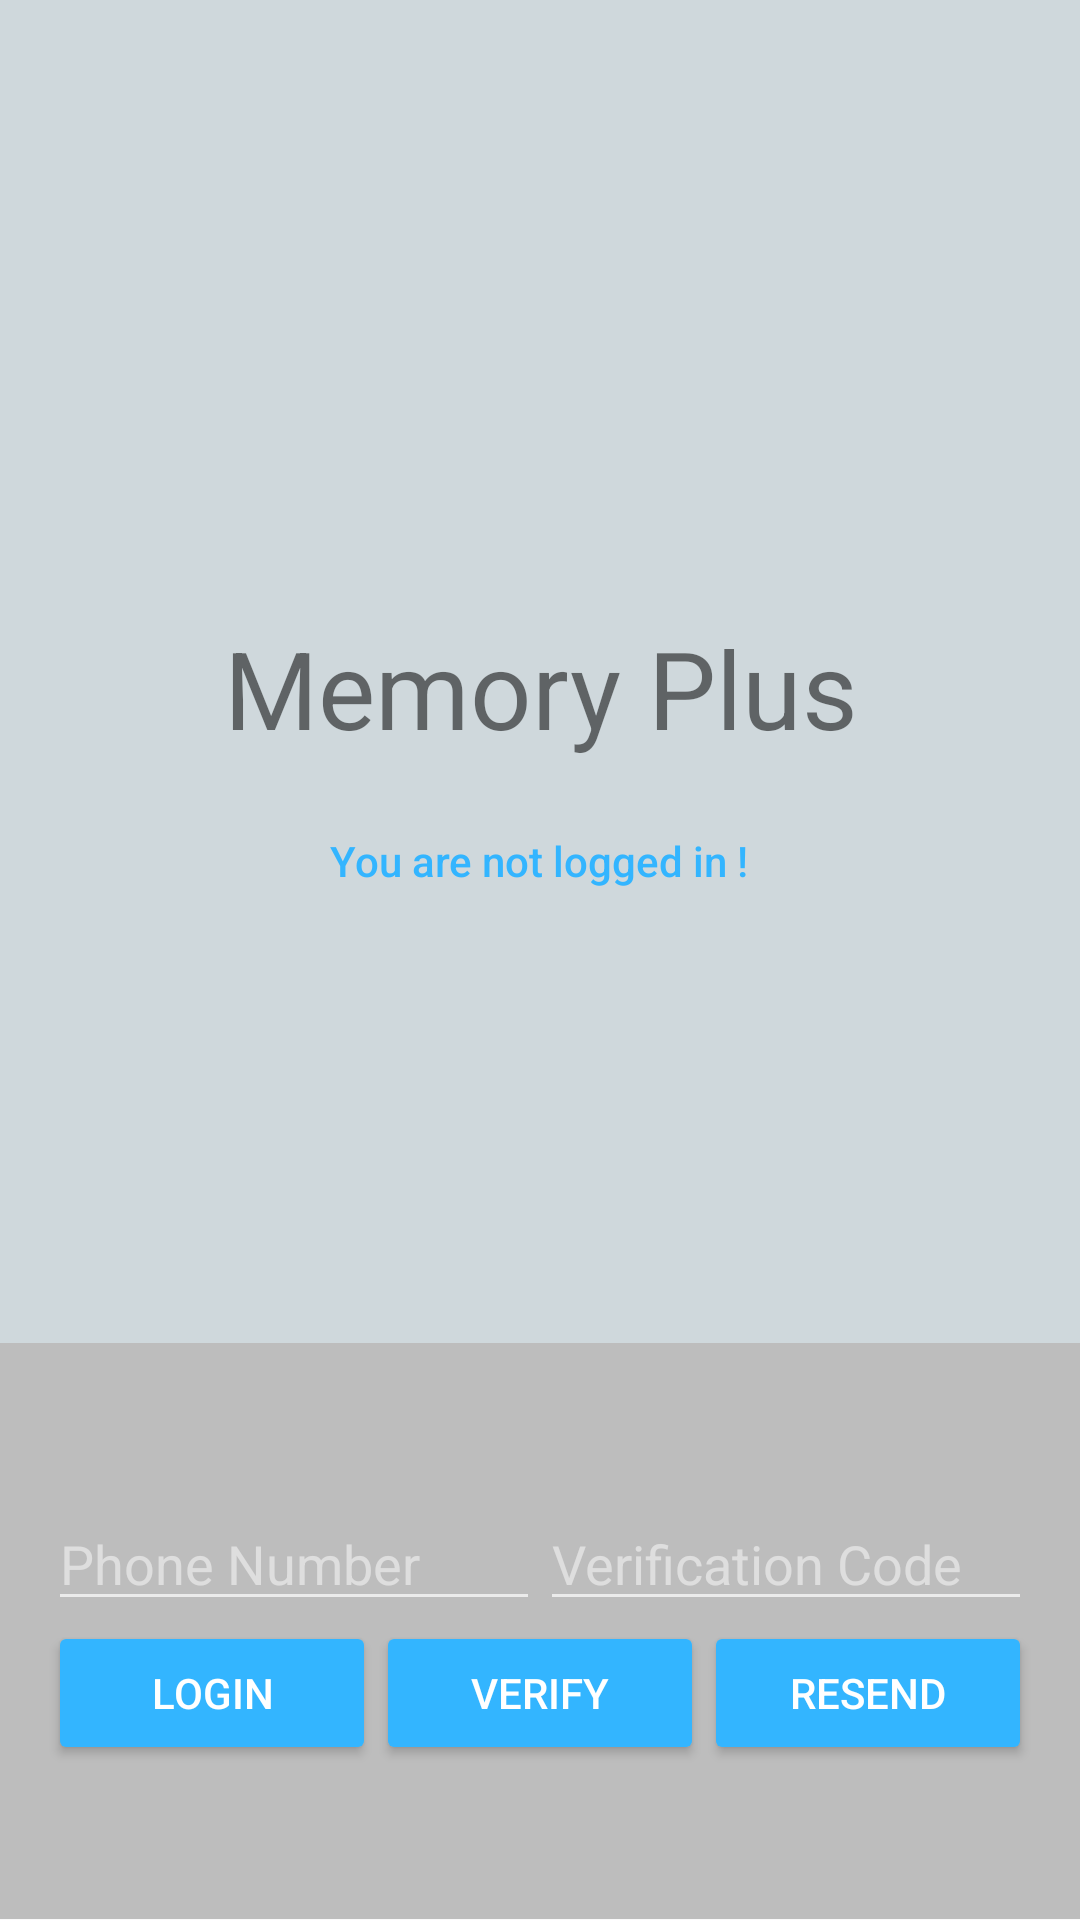

The Android layout XML behind this screen, and the referenced resources:
<!-- AndroidManifest.xml: application theme AppTheme -->
<!-- res/layout/activity_main4.xml -->
<?xml version="1.0" encoding="utf-8"?>
<LinearLayout xmlns:android="http://schemas.android.com/apk/res/android"
    xmlns:app="http://schemas.android.com/apk/res-auto"
    xmlns:tools="http://schemas.android.com/tools"
    android:layout_width="match_parent"
    android:layout_height="match_parent"
    android:orientation="vertical"
    android:weightSum="6"
    app:layout_behavior="@string/appbar_scrolling_view_behavior"
    tools:context="com.mobility.dictwilson.memoryplus.Main4Activity"
    tools:showIn="@layout/activity_main4">

    <LinearLayout
        android:background="#cfd8dc"
        android:layout_width="match_parent"
        android:layout_height="0dp"
        android:layout_weight="4.2"
        android:gravity="center_horizontal"
        android:orientation="vertical">

        <ImageView
            android:id="@+id/icon"
            android:layout_marginTop="45dp"
            android:layout_width="280dp"
            android:layout_height="140dp"
            android:contentDescription="@string/desc_firebase_lockup"
            android:src="@drawable/brain" />

        <TextView
            android:id="@+id/title_text"
            android:layout_width="wrap_content"
            android:layout_height="wrap_content"
            android:padding="20dp"
            android:text="Memory Plus"
            android:theme="@style/ThemeOverlay.MyTitleText" />

        <TextView
            android:id="@+id/status"
            style="@style/ThemeOverlay.MyTextDetail"
            android:textAppearance="@style/TextAppearance.AppCompat.Body2"
            android:textColor="@color/colorAccent"
            android:text="You are not logged in !" />
        <RelativeLayout
            android:layout_width="match_parent"
            android:layout_height="wrap_content">

            <TextView
                android:id="@+id/detail"
                style="@style/ThemeOverlay.MyTextDetail"
                android:layout_centerHorizontal="true"
                android:layout_marginTop="5dp"
                android:textStyle="bold"
                tools:text="Veriication Sucessfull" />

            <ProgressBar
                android:id="@+id/progressBar"
                android:layout_below="@+id/detail"
                style="?android:attr/progressBarStyle"
                android:layout_width="wrap_content"
                android:layout_height="wrap_content"
                android:visibility="gone"
                android:padding="5dp"
                android:layout_centerHorizontal="true" />

        </RelativeLayout>

    </LinearLayout>


    <RelativeLayout
        android:layout_width="fill_parent"
        android:layout_height="0dp"
        android:layout_weight="1.8"
        android:background="#bdbdbd"
        android:gravity="center_vertical">

        <LinearLayout
            android:id="@+id/phone_auth_fields"
            android:layout_width="fill_parent"
            android:layout_height="wrap_content"
            android:orientation="vertical"
            android:paddingLeft="16dp"
            android:paddingRight="16dp">

            <LinearLayout
                android:layout_width="match_parent"
                android:layout_height="wrap_content"
                android:orientation="horizontal"
                android:weightSum="2.0">

                <EditText
                    android:id="@+id/field_phone_number"
                    android:layout_width="0dp"
                    android:layout_height="wrap_content"
                    android:hint="@string/hint_phone_number"
                    android:theme="@style/ThemeOverlay.MyLightEditText"
                    android:layout_weight="1.0"
                    android:inputType="phone"/>

                <EditText
                    android:id="@+id/field_verification_code"
                    android:layout_width="0dp"
                    android:layout_height="wrap_content"
                    android:hint="@string/hint_verification_code"
                    android:theme="@style/ThemeOverlay.MyLightEditText"
                    android:layout_weight="1.0"
                    android:inputType="number"/>

            </LinearLayout>

            <LinearLayout
                android:layout_width="match_parent"
                android:layout_height="wrap_content"
                android:orientation="horizontal"
                android:weightSum="3.0">

                <Button
                    android:theme="@style/ThemeOverlay.MyDarkButton"
                    android:id="@+id/button_start_verification"
                    android:layout_width="0dp"
                    android:layout_height="wrap_content"
                    android:layout_weight="1.0"
                    android:text="@string/start_phone_auth"/>

                <Button
                    android:theme="@style/ThemeOverlay.MyDarkButton"
                    android:id="@+id/button_verify_phone"
                    android:layout_width="0dp"
                    android:layout_height="wrap_content"
                    android:layout_weight="1.0"
                    android:text="@string/verify_phone_auth"/>

                <Button
                    android:theme="@style/ThemeOverlay.MyDarkButton"
                    android:id="@+id/button_resend"
                    android:layout_width="0dp"
                    android:layout_height="wrap_content"
                    android:layout_weight="1.0"
                    android:text="@string/resend_phone_auth"/>
            </LinearLayout>

        </LinearLayout>

        <LinearLayout
            android:id="@+id/signed_in_buttons"
            android:layout_width="fill_parent"
            android:layout_height="wrap_content"
            android:layout_centerInParent="true"
            android:orientation="horizontal"
            android:paddingLeft="16dp"
            android:paddingRight="16dp"
            android:visibility="gone"
            android:weightSum="1.0">

            <Button
                android:id="@+id/sign_out_button"
                android:layout_width="0dp"
                android:layout_height="wrap_content"
                android:layout_weight="1.0"
                android:text="Sign Out"
                android:theme="@style/ThemeOverlay.MyDarkButton" />

        </LinearLayout>

    </RelativeLayout>

</LinearLayout>
<!-- resources referenced by this layout -->
<resources>
  <color name="colorAccent">#33B5FF</color>
  <string name="desc_firebase_lockup">Firebase logo and name</string>
  <string name="hint_phone_number">Phone Number</string>
  <string name="hint_verification_code">Verification Code</string>
  <string name="resend_phone_auth">Resend</string>
  <string name="start_phone_auth">Login</string>
  <string name="verify_phone_auth">Verify</string>
  <style name="ThemeOverlay.MyDarkButton" parent="ThemeOverlay.AppCompat.Dark">
          <item name="colorButtonNormal">@color/colorAccent</item>
          <item name="android:layout_marginRight">4dp</item>
          <item name="android:layout_marginLeft">4dp</item>
          <item name="android:textColor">@android:color/white</item>
      </style>
  <style name="ThemeOverlay.MyLightEditText" parent="ThemeOverlay.AppCompat.Dark" />
  <style name="ThemeOverlay.MyTextDetail" parent="AppTheme">
          <item name="android:layout_width">wrap_content</item>
          <item name="android:layout_height">wrap_content</item>
          <item name="android:fadeScrollbars">true</item>
          <item name="android:gravity">center</item>
          <item name="android:maxLines">5</item>
          <item name="android:padding">4dp</item>
          <item name="android:scrollbars">vertical</item>
          <item name="android:textSize">14sp</item>
      </style>
  <style name="ThemeOverlay.MyTitleText" parent="AppTheme">
          <item name="android:gravity">center</item>
          <item name="android:textSize">36sp</item>
      </style>
  <style name="AppTheme" parent="Theme.AppCompat.Light.DarkActionBar">
          
          <item name="colorPrimary">@color/colorPrimary</item>
          <item name="colorPrimaryDark">@color/colorPrimaryDark</item>
          <item name="colorAccent">@color/colorAccent</item>
      </style>
  <color name="colorPrimary">#bdbdbd</color>
  <color name="colorPrimaryDark">#707070</color>
</resources>
